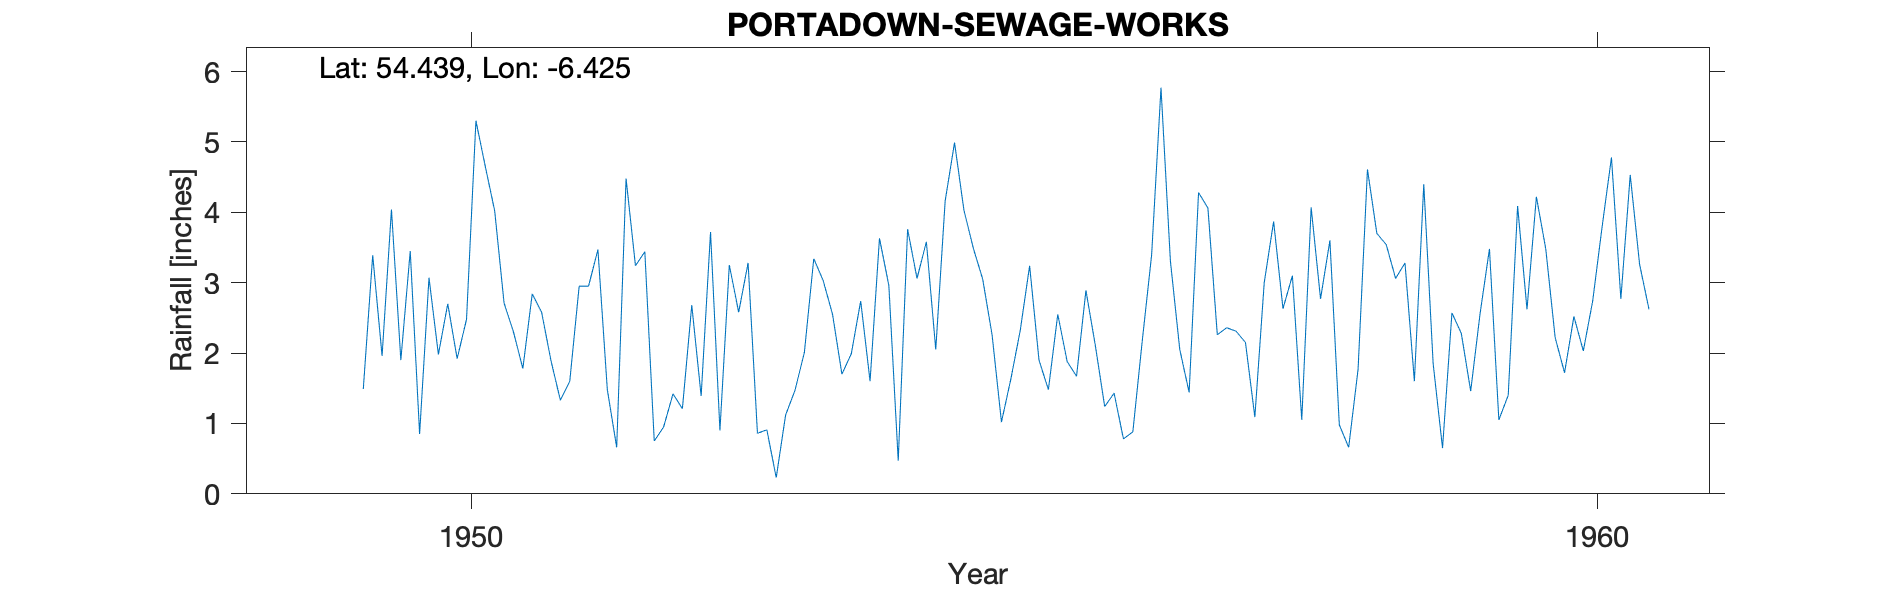

Source data for this figure (header and first rows):
PORTADOWN (SEWAGE WORKS), , , , , , , , , , , , , , , , , , , , 
Grid ref, IJ022556, Long, -6.425, Lat, 54.44, Elevation, 89, ft, , , , , , , , , , , , 
Station no, 6192/2/1, , , , , , , , , , , , , , , , , , , 
, 1941, 1942, 1943, 1944, 1945, 1946, 1947, 1948, 1949, 1950, 1951, 1952, 1953, 1954, 1955, 1956, 1957, 1958, 1959, 1960
January, , , , , , , , , , 0.85, 2.84, 3.44, 0.86, 1.6, 3.05, 2.11, 4.06, 2.77, 1.85, 3.48
February, , , , , , , , , , 3.07, 2.58, 0.75, 0.91, 3.63, 2.26, 1.24, 2.26, 3.6, 0.65, 2.22
March, , , , , , , , , , 1.98, 1.89, 0.95, 0.23, 2.96, 1.02, 1.43, 2.36, 0.98, 2.57, 1.72
April, , , , , , , , , , 2.7, 1.33, 1.42, 1.12, 0.47, 1.63, 0.78, 2.31, 0.66, 2.28, 2.52
May, , , , , , , , , , 1.92, 1.6, 1.21, 1.47, 3.76, 2.32, 0.88, 2.15, 1.77, 1.46, 2.03
June, , , , , , , , , , 2.48, 2.95, 2.68, 2.01, 3.06, 3.24, 2.17, 1.09, 4.61, 2.56, 2.74
July, , , , , , , , , 1.49, 5.3, 2.95, 1.39, 3.34, 3.58, 1.9, 3.39, 3, 3.7, 3.48, 3.79
August, , , , , , , , , 3.39, 4.65, 3.47, 3.72, 3.03, 2.05, 1.48, 5.77, 3.87, 3.54, 1.05, 4.78
September, , , , , , , , , 1.96, 4.02, 1.48, 0.9, 2.55, 4.16, 2.55, 3.31, 2.63, 3.06, 1.4, 2.77
October, , , , , , , , , 4.04, 2.71, 0.66, 3.25, 1.7, 4.99, 1.88, 2.05, 3.1, 3.28, 4.09, 4.53
November, , , , , , , , , 1.9, 2.3, 4.48, 2.58, 1.99, 4.03, 1.67, 1.44, 1.05, 1.6, 2.62, 3.26
December, , , , , , , , , 3.45, 1.78, 3.24, 3.28, 2.74, 3.49, 2.89, 4.28, 4.07, 4.4, 4.22, 2.62
Total, , , , , , , , , , 33.76, 29.47, 25.57, 21.95, 37.78, 25.89, 28.85, 31.95, 33.97, 28.23, 36.46
1949 Jan Jun Tot -100s transcribed so re…, , , , , , , , , , , , , , , , , , , , 
1538, PORTADOWN S WKS, 01/01/1949, 31/12/1976, , , , , , , , , , , , , , , , , 
